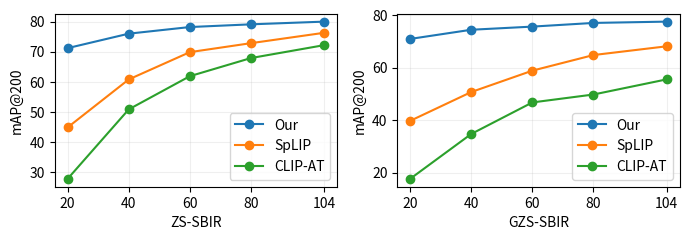

This chart was generated by the following Python code:
data_zs = {
    "our": [74.5, 76.6, 79.1, 79.6, 80.0],
    "splip": [54.8, 69.8, 72.9, 75.6, 76.3],
    "clip_at": [40.8, 51.9, 61.8, 65.9, 72.2],
}

data_gzs = {
    "our": [69.5, 72.2, 76.5, 77.1, 77.6],
    "splip": [41.79, 52.84, 59.86, 63.86, 68.2],
    "clip_at": [21.8, 29.9, 38.8, 48.7, 55.6],
}

classes_zs = {
    "our": [71.2, 76.0, 78.2, 79.1, 80.0],
    "splip": [44.88, 60.81, 69.87, 72.85, 76.3],
    "clip_at": [27.81, 50.87, 61.89, 67.91, 72.2],
}

classes_gzs = {
    "our": [71.0, 74.5, 75.7, 77.1, 77.6],
    "splip": [39.77, 50.76, 58.91, 64.86, 68.2],
    "clip_at": [17.67, 34.78, 46.80, 49.82, 55.6],
}

import matplotlib.pyplot as plt

x = [20, 40, 60, 80, 104]

fig, axes = plt.subplots(1, 2, figsize=(7, 2.5))

# ZS-SBIR
axes[0].plot(x, classes_zs["our"], marker="o", label="Our")
axes[0].plot(x, classes_zs["splip"], marker="o", label="SpLIP")
axes[0].plot(x, classes_zs["clip_at"], marker="o", label="CLIP-AT")
axes[0].set_xlabel("ZS-SBIR")
axes[0].set_ylabel("mAP@200")
axes[0].set_xticks(x)
axes[0].legend()
axes[0].grid(True, alpha=0.2)

# GZS-SBIR
axes[1].plot(x, classes_gzs["our"], marker="o", label="Our")
axes[1].plot(x, classes_gzs["splip"], marker="o", label="SpLIP")
axes[1].plot(x, classes_gzs["clip_at"], marker="o", label="CLIP-AT")
axes[1].set_xlabel("GZS-SBIR")
axes[1].set_ylabel("mAP@200")
axes[1].set_xticks(x)
axes[1].legend()
axes[1].grid(True, alpha=0.2)

plt.tight_layout()
plt.savefig("classes_zs_gzs.png", dpi=300, bbox_inches="tight")
plt.show()
